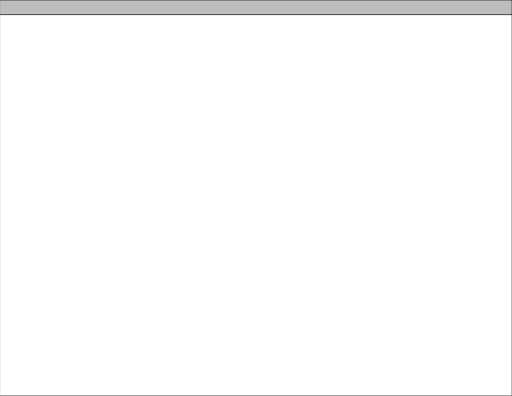
t = 0.00 s
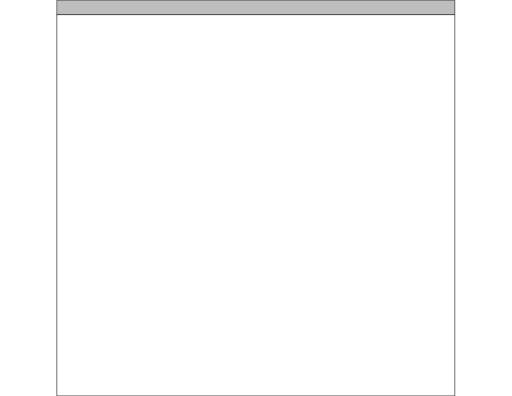
t = 0.75 s
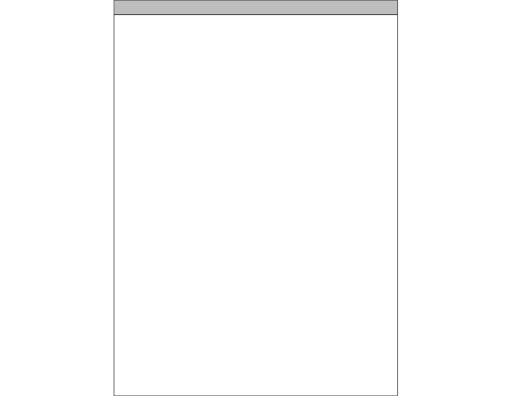
t = 1.50 s
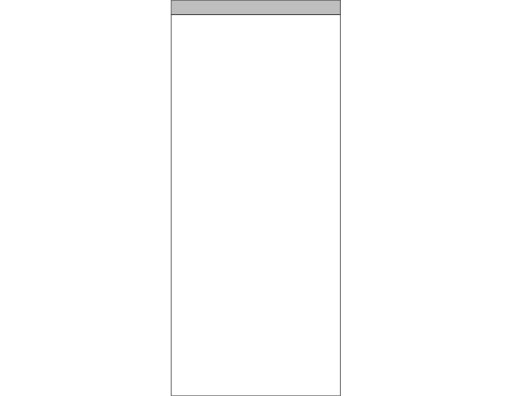
t = 2.25 s
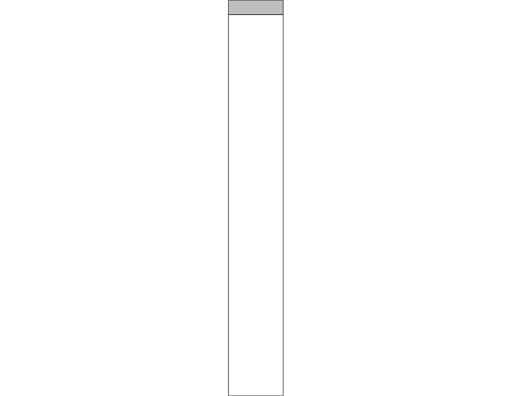
t = 3.00 s

The animated SVG that drew these frames (rendered in a browser with its animation timeline set to each time). Animation: 4 SMIL elements (animate=4); one cycle of 3.00 s.

<?xml version="1.0" encoding="UTF-8"?>
<svg xmlns="http://www.w3.org/2000/svg" xmlns:xlink="http://www.w3.org/1999/xlink" width="678px" height="524px" viewBox="0 0 678 524" version="1.1">
  <metadata xmlns:gridsvg="http://www.stat.auckland.ac.nz/~paul/R/gridSVG/">
    <gridsvg:generator name="gridSVG" version="1.3-1" time="2014-10-14 17:54:04"/>
    <gridsvg:argument name="name" value="gridanim.svg"/>
    <gridsvg:argument name="exportCoords" value="none"/>
    <gridsvg:argument name="exportMappings" value="none"/>
    <gridsvg:argument name="exportJS" value="none"/>
    <gridsvg:argument name="res" value="72"/>
    <gridsvg:argument name="prefix" value=""/>
    <gridsvg:argument name="addClasses" value="FALSE"/>
    <gridsvg:argument name="indent" value="TRUE"/>
    <gridsvg:argument name="htmlWrapper" value="FALSE"/>
    <gridsvg:argument name="usePaths" value="vpPaths"/>
    <gridsvg:argument name="uniqueNames" value="TRUE"/>
    <gridsvg:separator name="id.sep" value="."/>
    <gridsvg:separator name="gPath.sep" value="::"/>
    <gridsvg:separator name="vpPath.sep" value="::"/>
  </metadata>
  <g transform="translate(0, 524) scale(1, -1)">
    <g id="gridSVG" fill="rgb(255,255,255)" stroke="rgb(0,0,0)" stroke-dasharray="none" stroke-width="0.75" font-size="16" font-family="Helvetica, Arial, FreeSans, Liberation Sans, Nimbus Sans L, sans-serif" opacity="1" stroke-linecap="round" stroke-linejoin="round" stroke-miterlimit="10" stroke-opacity="1" fill-opacity="1" font-weight="normal" font-style="normal">
      <g id="topvp.1">
        <animate xlink:href="#toprect.1.1" attributeName="x" begin="0s" calcMode="linear" dur="3s" values="0;303" repeatCount="1" fill="freeze"/>
        <animate xlink:href="#toprect.1.1" attributeName="width" begin="0s" calcMode="linear" dur="3s" values="678;72" repeatCount="1" fill="freeze"/>
        <g id="toprect.1">
          <rect id="toprect.1.1" x="0" y="504.8" width="678" height="19.2" fill="rgb(190,190,190)" fill-opacity="1"/>
        </g>
      </g>
      <g id="botvp.1">
        <animate xlink:href="#botrect.1.1" attributeName="x" begin="0s" calcMode="linear" dur="3s" values="0;303" repeatCount="1" fill="freeze"/>
        <animate xlink:href="#botrect.1.1" attributeName="width" begin="0s" calcMode="linear" dur="3s" values="678;72" repeatCount="1" fill="freeze"/>
        <g id="botrect.1">
          <rect id="botrect.1.1" x="0" y="0" width="678" height="504.8"/>
        </g>
      </g>
    </g>
  </g>
</svg>